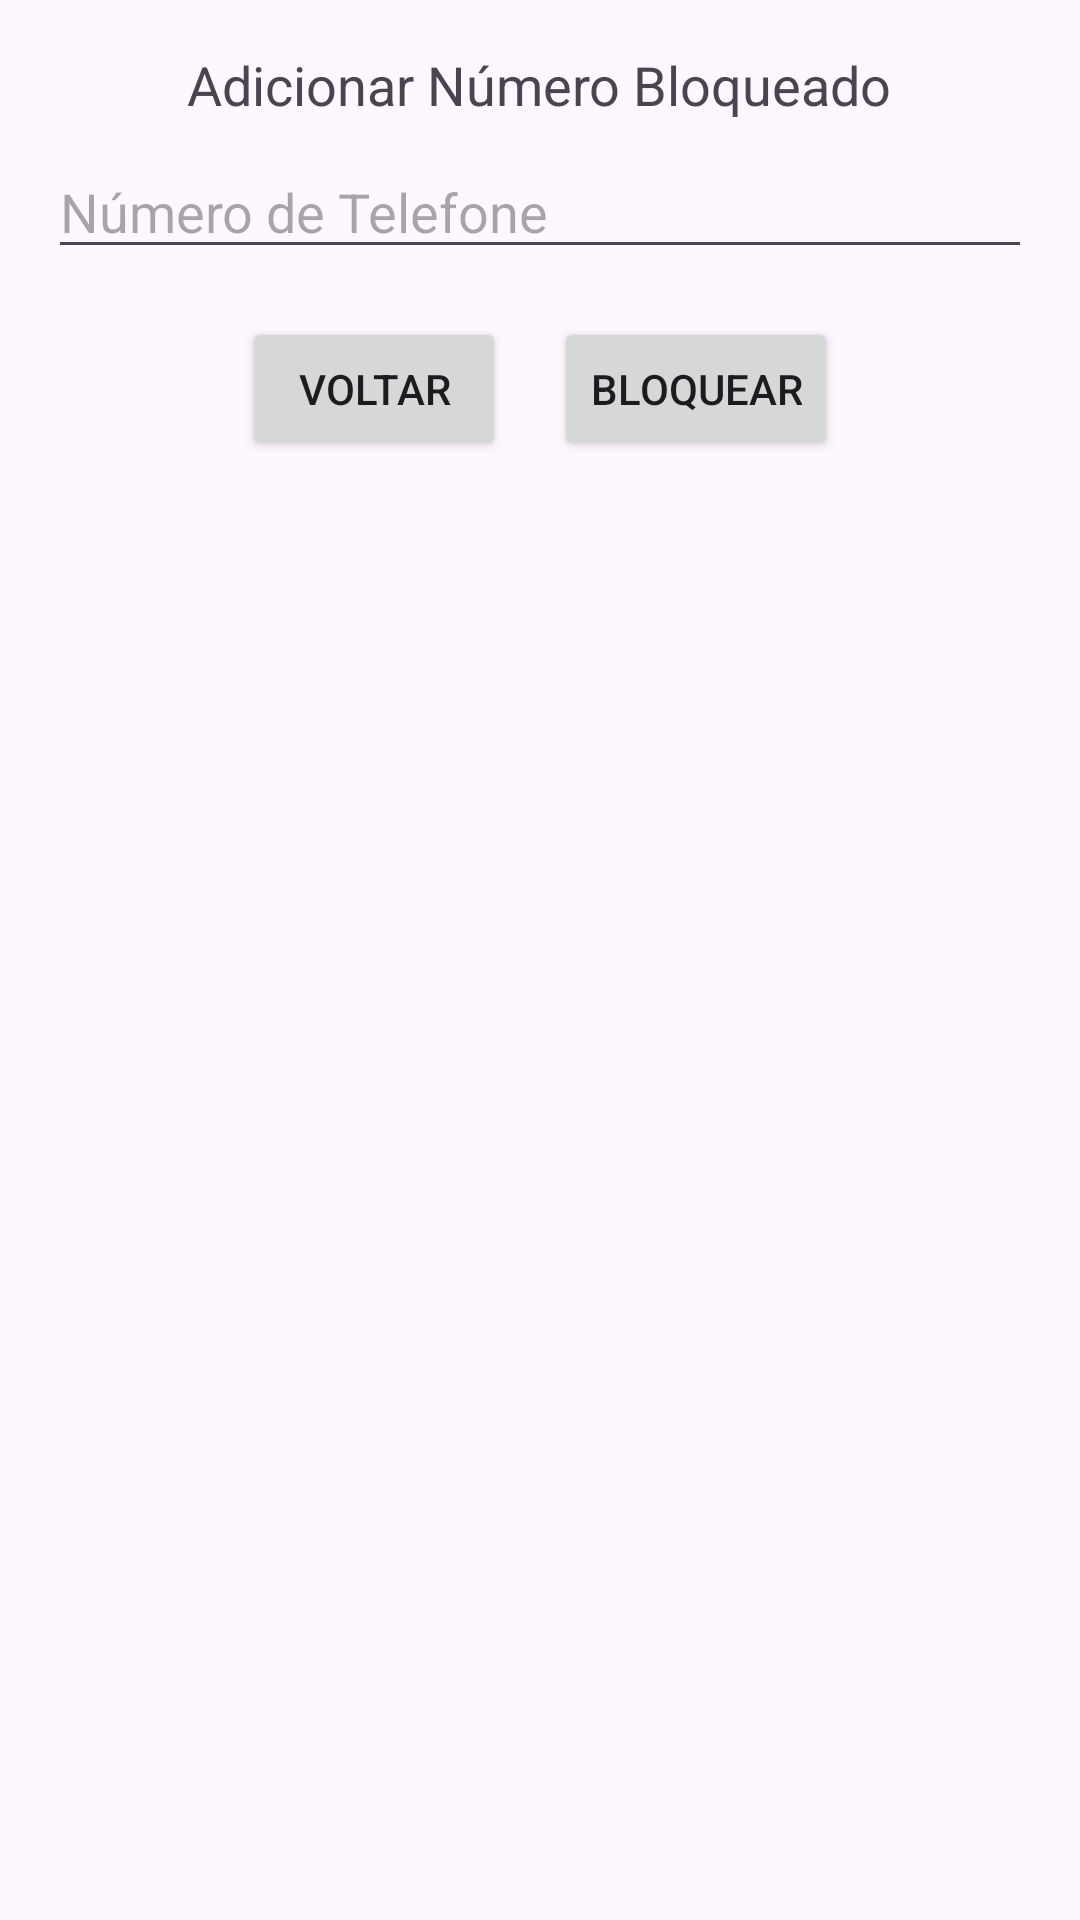

This screen was rendered from an Android layout file. Write that file and the resources it references.
<!-- AndroidManifest.xml: application theme Theme.CallGuard -->
<!-- res/layout/dialog_add_blocked_number.xml -->
<?xml version="1.0" encoding="utf-8"?>
<LinearLayout xmlns:android="http://schemas.android.com/apk/res/android"
    android:layout_width="match_parent"
    android:layout_height="wrap_content"
    android:orientation="vertical"
    android:padding="16dp">

    <TextView
        android:layout_width="wrap_content"
        android:layout_height="wrap_content"
        android:text="Adicionar Número Bloqueado"
        android:textSize="18sp"
        android:layout_gravity="center_horizontal"
        android:layout_marginBottom="8dp"/>

    <EditText
        android:id="@+id/etBlockedNumber"
        android:layout_width="match_parent"
        android:layout_height="wrap_content"
        android:hint="Número de Telefone"
        android:inputType="phone"/>

    <LinearLayout
        android:layout_width="match_parent"
        android:layout_height="wrap_content"
        android:orientation="horizontal"
        android:layout_gravity="center_horizontal"
        android:gravity="center"
        android:layout_marginTop="16dp">

        <Button
            android:id="@+id/btnCancel"
            android:layout_width="wrap_content"
            android:layout_height="wrap_content"
            android:text="Voltar"
            android:layout_marginEnd="16dp"/>

        <Button
            android:id="@+id/btnAddBlockedNumber"
            android:layout_width="wrap_content"
            android:layout_height="wrap_content"
            android:text="Bloquear"/>
    </LinearLayout>
</LinearLayout>
<!-- resources referenced by this layout -->
<resources>
  <style name="Theme.CallGuard" parent="Base.Theme.CallGuard" />
  <style name="Base.Theme.CallGuard" parent="Theme.Material3.DayNight.NoActionBar">
          
          
      </style>
</resources>
